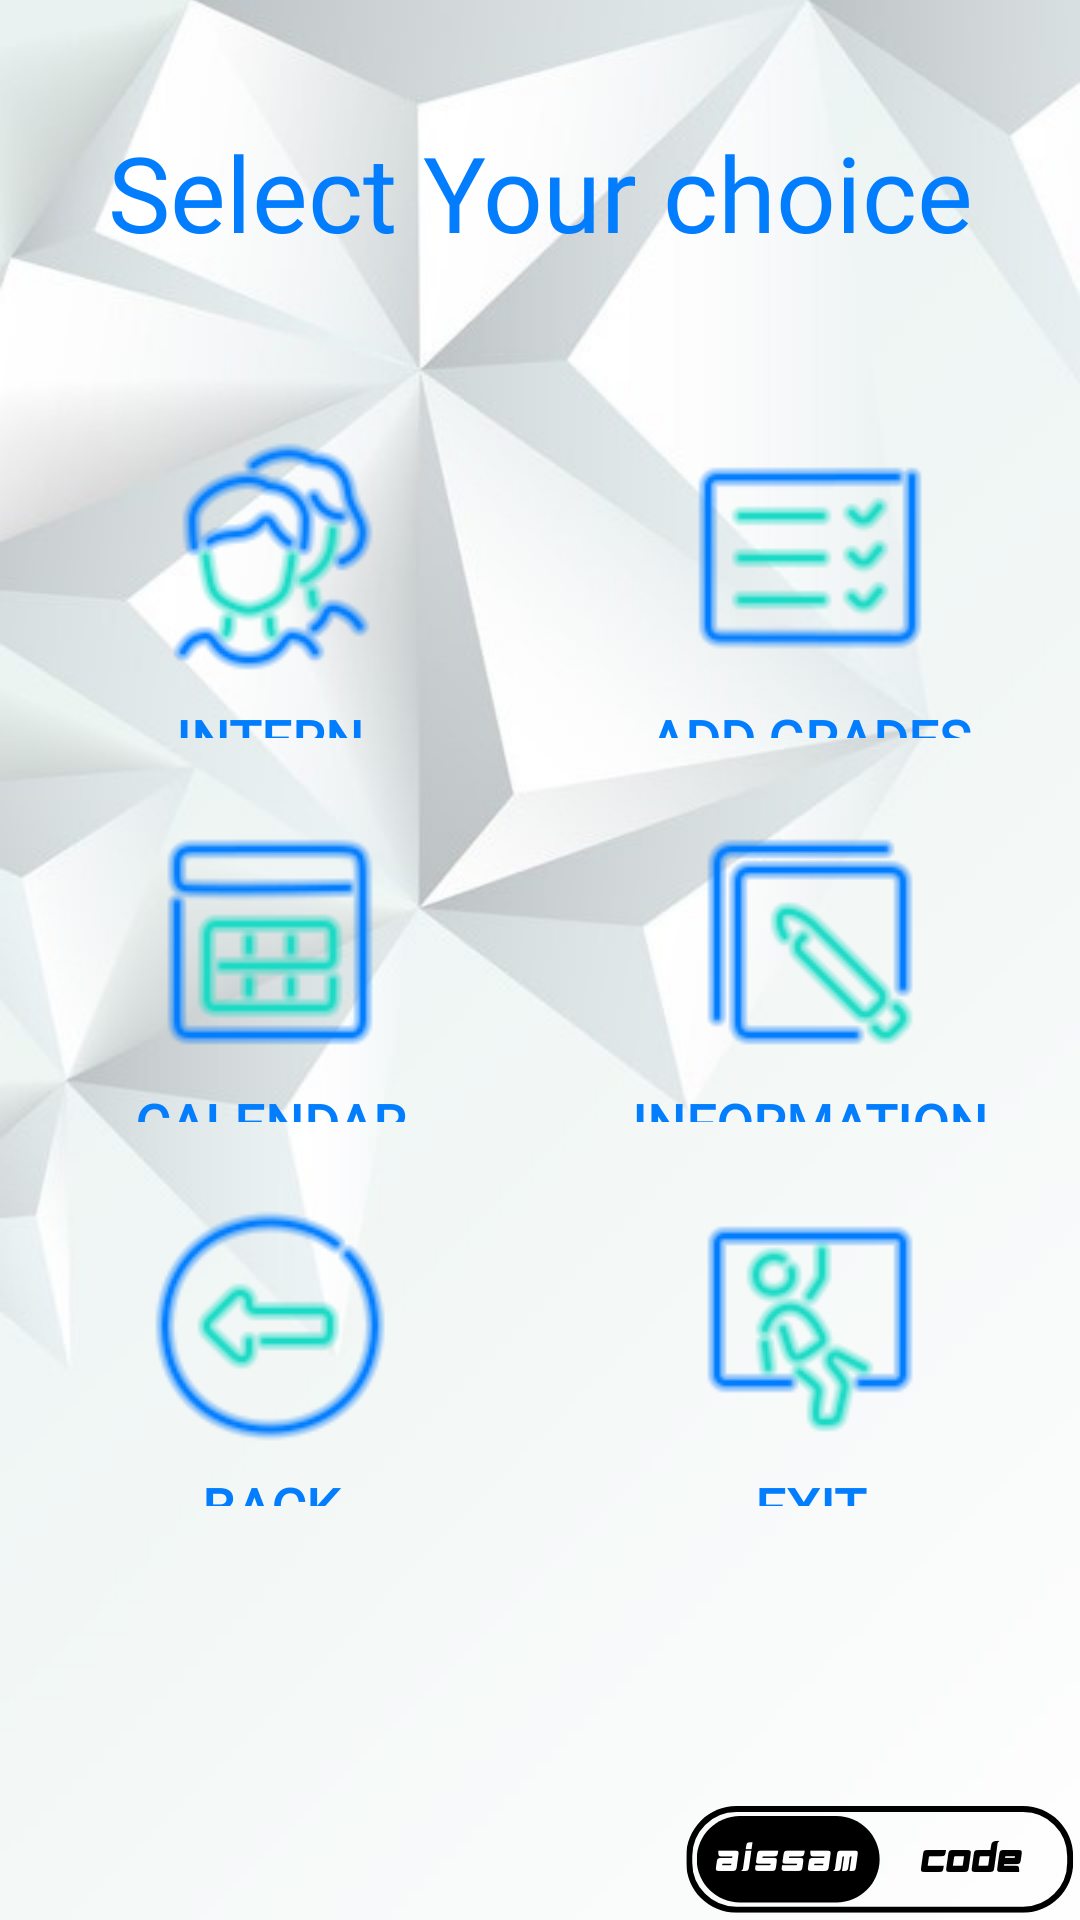

Android layout source for this screen:
<!-- AndroidManifest.xml: application theme Theme.SystemManagmentApp -->
<!-- res/layout/activity_former.xml -->
<?xml version="1.0" encoding="utf-8"?>
<LinearLayout xmlns:android="http://schemas.android.com/apk/res/android"
    xmlns:app="http://schemas.android.com/apk/res-auto"
    xmlns:tools="http://schemas.android.com/tools"
    android:layout_width="match_parent"
    android:layout_height="match_parent"
    android:orientation="vertical"
    android:background="@drawable/backgroundimage"
    tools:context=".former.former">
    <LinearLayout
        android:layout_width="match_parent"
        android:layout_height="match_parent"
        android:weightSum="5"
        android:orientation="vertical">
        <LinearLayout
            android:layout_width="match_parent"
            android:layout_weight="1"
            android:weightSum="3"
            android:layout_height="0dp">

            <TextView
                android:layout_width="match_parent"
                android:layout_height="match_parent"
                android:fontFamily="@font/myfont1"
                android:gravity="center"

                android:text="Select Your choice"
                android:textColor="@color/textblue"
                android:textSize="35sp" />
        </LinearLayout>
        <LinearLayout

            android:layout_width="match_parent"
            android:layout_weight="1"
            android:gravity="center"
            android:weightSum="2"
            android:orientation="horizontal"
            android:layout_height="0dp">
            <Button
                android:id="@+id/internF"
                style="@style/Widget.AppCompat.Button.Borderless"
                android:layout_width="0dp"
                android:layout_height="match_parent"
                android:layout_weight="1"
                android:gravity="center"
                android:drawableTop="@drawable/addstagiaireicon"
                android:fontFamily="@font/myfont1"
                android:text="intern"
                android:textStyle="bold"
                android:textColor="@color/textblue"
                android:textSize="18sp" />
            <Button
                android:id="@+id/addgradeformer"
                android:gravity="center"
                style="@style/Widget.AppCompat.Button.Borderless"
                android:layout_width="0dp"
                android:layout_height="match_parent"
                android:layout_weight="1"
                android:drawableTop="@drawable/gradesicon"
                android:fontFamily="@font/myfont1"
                android:textStyle="bold"
                android:text="add grades"
                android:textColor="@color/textblue"
                android:textSize="18sp" />

        </LinearLayout>
        <LinearLayout
            android:layout_width="match_parent"
            android:layout_weight="1"
            android:gravity="center"
            android:weightSum="2"
            android:orientation="horizontal"
            android:layout_height="0dp">
            <Button
                android:id="@+id/calenderformer"
                android:textStyle="bold"
                android:gravity="center"
                style="@style/Widget.AppCompat.Button.Borderless"
                android:layout_width="0dp"
                android:layout_height="match_parent"
                android:layout_weight="1"
                android:drawableTop="@drawable/calendaricon"
                android:fontFamily="@font/myfont1"
                android:text="calendar"
                android:textColor="@color/textblue"
                android:textSize="18sp" />
            <Button
                android:id="@+id/information"
                style="@style/Widget.AppCompat.Button.Borderless"
                android:layout_width="0dp"
                android:layout_height="match_parent"
                android:layout_weight="1"
                android:textStyle="bold"
                android:gravity="center"
                android:drawableTop="@drawable/editicon"
                android:fontFamily="@font/myfont1"
                android:text="information"
                android:textColor="@color/textblue"
                android:textSize="18sp" />
        </LinearLayout>
        <LinearLayout
            android:layout_width="match_parent"
            android:layout_weight="1"
            android:gravity="center"
            android:weightSum="2"
            android:orientation="horizontal"
            android:layout_height="0dp">
            <Button
                android:id="@+id/backformer"
                android:textStyle="bold"
                style="@style/Widget.AppCompat.Button.Borderless"
                android:layout_width="0dp"
                android:layout_height="match_parent"
                android:layout_weight="1"
                android:gravity="center"
                android:drawableTop="@drawable/backicon"
                android:fontFamily="@font/myfont1"
                android:text="back"
                android:textColor="@color/textblue"
                android:textSize="18sp" />
            <Button
                android:id="@+id/exitformer"
                android:gravity="center"
                style="@style/Widget.AppCompat.Button.Borderless"
                android:layout_width="0dp"
                android:layout_height="match_parent"
                android:layout_weight="1"
                android:textStyle="bold"
                android:drawableTop="@drawable/exiticonn"
                android:fontFamily="@font/myfont1"
                android:text="exit"
                android:textColor="@color/textblue"
                android:textSize="18sp" />

        </LinearLayout>
    </LinearLayout>
</LinearLayout>
<!-- resources referenced by this layout -->
<resources>
  <color name="textblue">#027dfd</color>
  <!-- drawable addstagiaireicon: png bitmap (drawable, 7054 bytes) -->
  <!-- drawable backgroundimage: png bitmap (drawable, 298653 bytes) -->
  <!-- drawable backicon: png bitmap (drawable, 5384 bytes) -->
  <!-- drawable calendaricon: png bitmap (drawable, 3186 bytes) -->
  <!-- drawable editicon: png bitmap (drawable, 3011 bytes) -->
  <!-- drawable exiticonn: png bitmap (drawable, 4198 bytes) -->
  <!-- drawable gradesicon: png bitmap (drawable, 1591 bytes) -->
  <style name="Theme.SystemManagmentApp" parent="Theme.MaterialComponents.DayNight.NoActionBar">
          
          <item name="colorPrimary">@color/textblue</item>
          <item name="colorPrimaryVariant">@color/purple_700</item>
          <item name="colorOnPrimary">@color/white</item>
          
          <item name="colorSecondary">@color/teal_200</item>
          <item name="colorSecondaryVariant">@color/teal_700</item>
          <item name="colorOnSecondary">@color/black</item>
          
          <item name="android:statusBarColor">?attr/colorPrimaryVariant</item>
          
      </style>
  <color name="purple_700">#FF3700B3</color>
  <color name="white">#FFFFFFFF</color>
  <color name="teal_200">#FF03DAC5</color>
  <color name="teal_700">#FF018786</color>
  <color name="black">#FF000000</color>
</resources>
